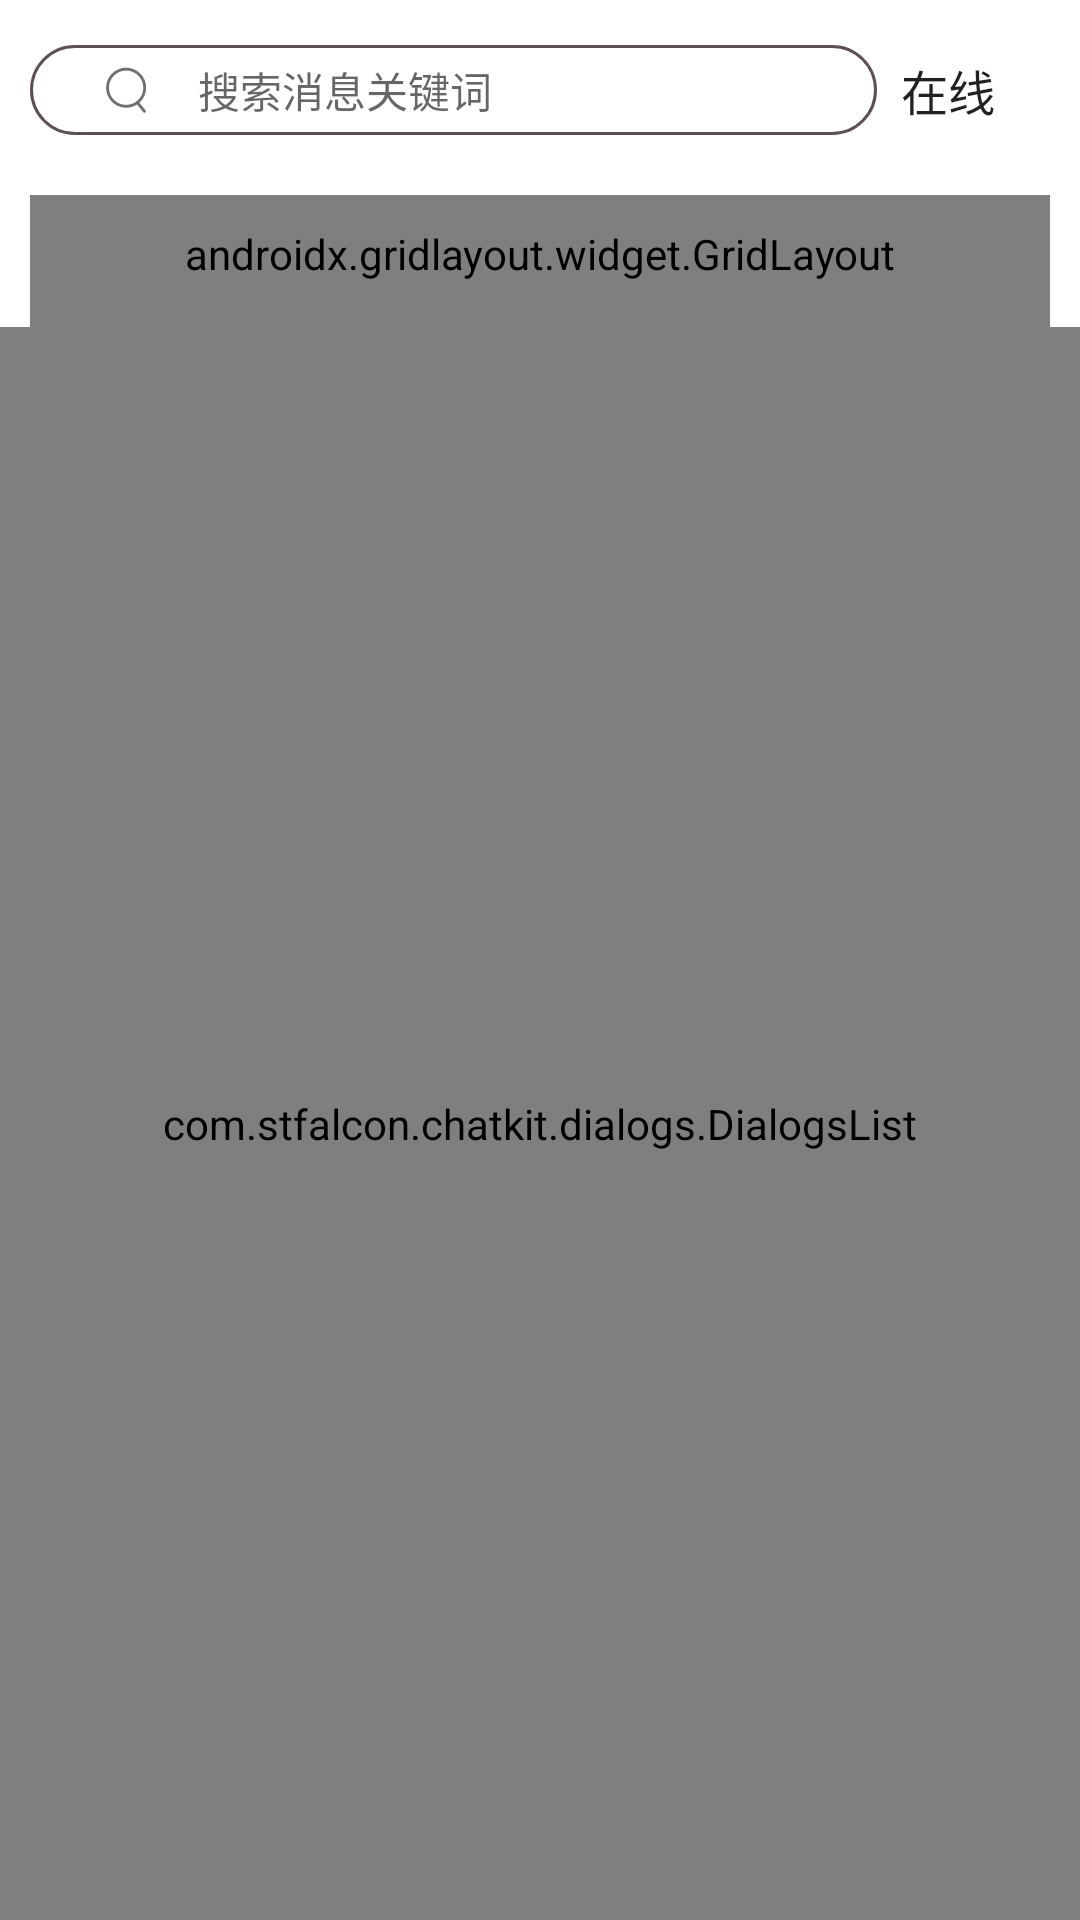

Write the Android layout XML for this screen, with the resource values it uses.
<!-- AndroidManifest.xml: application theme AppTheme -->
<!-- res/layout/fragment_messages.xml -->
<?xml version="1.0" encoding="utf-8"?>
<androidx.constraintlayout.widget.ConstraintLayout xmlns:android="http://schemas.android.com/apk/res/android"
    xmlns:app="http://schemas.android.com/apk/res-auto"
    xmlns:tools="http://schemas.android.com/tools"
    android:layout_width="match_parent"
    android:layout_height="wrap_content"
    android:background="@color/white"
    android:focusable="true"
    android:focusableInTouchMode="true"
    tools:context=".ui.messages.MessagesFragment">

    <LinearLayout
        android:id="@+id/linear_layout"
        android:layout_width="match_parent"
        android:layout_height="wrap_content"
        android:layout_marginStart="10dp"
        android:layout_marginTop="15dp"
        android:layout_marginEnd="10dp"
        android:orientation="horizontal"
        app:layout_constraintEnd_toEndOf="parent"
        app:layout_constraintStart_toStartOf="parent"
        app:layout_constraintTop_toTopOf="parent">

        <SearchView
            android:id="@+id/search_view"
            android:layout_width="0dp"
            android:layout_height="30dp"
            android:layout_weight="30"
            android:background="@drawable/shape_round_border"
            android:iconifiedByDefault="false"
            android:queryBackground="@null"
            android:queryHint="@string/query_messages_hint"
            android:searchIcon="@drawable/ic_search_16dp"
            android:theme="@style/AppSearchView" />

        <Spinner
            android:id="@+id/spinner"
            android:layout_width="wrap_content"
            android:layout_height="wrap_content"
            android:layout_gravity="center_vertical"
            android:layout_weight="1"
            android:background="@null"
            android:dropDownWidth="wrap_content"
            android:dropDownVerticalOffset="@dimen/state_dropdown_vertical_offset"
            android:entries="@array/account_state"
            android:prompt="@string/account_state_prompt"
            android:spinnerMode="dropdown" />

    </LinearLayout>

    <View
        android:id="@+id/view"
        android:layout_width="280dp"
        android:layout_height="30dp"
        android:layout_marginStart="10dp"
        android:layout_marginTop="15dp"
        android:layout_marginEnd="10dp"
        android:background="@null"
        app:layout_constraintStart_toStartOf="parent"
        app:layout_constraintTop_toTopOf="parent"/>

    <androidx.gridlayout.widget.GridLayout
        android:id="@+id/grid_layout"
        android:layout_width="0dp"
        android:layout_height="wrap_content"
        android:layout_marginStart="10dp"
        android:layout_marginLeft="10dp"
        android:layout_marginTop="20dp"
        android:layout_marginEnd="10dp"
        android:layout_marginRight="10dp"
        android:background="@drawable/shape_gridlayout_border"
        android:paddingTop="10dp"
        android:paddingBottom="15dp"
        app:alignmentMode="alignMargins"
        app:columnCount="4"
        app:layout_constraintEnd_toEndOf="parent"
        app:layout_constraintStart_toStartOf="parent"
        app:layout_constraintTop_toBottomOf="@+id/linear_layout">

        <com.tsinghua.tsinghelper.components.CircleIconTextItem
            android:id="@+id/tsing_helper"
            android:layout_width="wrap_content"
            android:layout_height="wrap_content"
            android:background="#00ffffff"
            android:gravity="center"
            android:src="@drawable/ic_helper_item_30dp"
            android:text="清友助手"
            app:layout_column="0"
            app:layout_columnSpan="1"
            app:layout_columnWeight="1" />

        <com.tsinghua.tsinghelper.components.CircleIconTextItem
            android:id="@+id/tsing_email"
            android:layout_width="wrap_content"
            android:layout_height="wrap_content"
            android:background="#00ffffff"
            android:gravity="center"
            android:src="@drawable/ic_email_item_30dp"
            android:text="清友邮箱"
            app:layout_column="1"
            app:layout_columnSpan="1"
            app:layout_columnWeight="1" />

        <com.tsinghua.tsinghelper.components.CircleIconTextItem
            android:id="@+id/tsing_community"
            android:layout_width="wrap_content"
            android:layout_height="wrap_content"
            android:background="#00ffffff"
            android:gravity="center"
            android:src="@drawable/ic_community_item_30dp"
            android:text="清友社区"
            app:layout_column="2"
            app:layout_columnSpan="1"
            app:layout_columnWeight="1" />

        <com.tsinghua.tsinghelper.components.CircleIconTextItem
            android:id="@+id/address_book"
            android:layout_width="wrap_content"
            android:layout_height="wrap_content"
            android:background="#00ffffff"
            android:gravity="center"
            android:src="@drawable/ic_address_book_item_30dp"
            android:text="通讯录"
            app:layout_column="3"
            app:layout_columnSpan="1"
            app:layout_columnWeight="1" />

    </androidx.gridlayout.widget.GridLayout>

    <com.stfalcon.chatkit.dialogs.DialogsList
        android:id="@+id/dialog_list"
        android:layout_width="match_parent"
        android:layout_height="0dp"
        app:dialogAvatarHeight="@dimen/dialog_avatar_size"
        app:dialogAvatarWidth="@dimen/dialog_avatar_size"
        app:dialogDividerLeftPadding="0dp"
        app:dialogMessageTextSize="@dimen/dialog_msg_text_size"
        app:dialogTitleTextColor="@color/dialog_title_color"
        app:dialogTitleTextSize="@dimen/dialog_title_text_size"
        app:dialogUnreadBubbleBackgroundColor="@color/dialog_unread_color"
        app:dialogDateSize="@dimen/dialog_date_text_size"
        app:layout_constraintBottom_toBottomOf="parent"
        app:layout_constraintEnd_toEndOf="parent"
        app:layout_constraintStart_toStartOf="parent"
        app:layout_constraintTop_toBottomOf="@id/grid_layout" />

</androidx.constraintlayout.widget.ConstraintLayout>
<!-- resources referenced by this layout -->
<resources>
  <string-array name="account_state">
          <item>在线</item>
          <item>忙碌</item>
          <item>隐身</item>
      </string-array>
  <color name="dialog_title_color">@color/black</color>
  <color name="dialog_unread_color">@color/red</color>
  <dimen name="dialog_avatar_size">35dp</dimen>
  <dimen name="dialog_date_text_size">12sp</dimen>
  <dimen name="dialog_msg_text_size">14sp</dimen>
  <dimen name="dialog_title_text_size">15sp</dimen>
  <dimen name="state_dropdown_vertical_offset">34dp</dimen>
  <!-- drawable ic_search_16dp (drawable) -->
  <vector xmlns:android="http://schemas.android.com/apk/res/android"
      android:width="16dp"
      android:height="16dp"
      android:viewportWidth="1024"
      android:viewportHeight="1024">
      <path
          android:pathData="M514.56,890.88A427.52,427.52 0,1 1,942.08 463.36a428.03,428.03 0,0 1,-427.52 427.52zM514.56,97.28A366.08,366.08 0,1 0,880.64 463.36,366.54 366.54,0 0,0 514.56,97.28z"
          android:fillColor="#707070" />
      <path
          android:pathData="M906.24,998.4a30.72,30.72 0,0 1,-23.91 -11.47l-148.48,-184.32a30.72,30.72 0,1 1,47.82 -38.5l148.48,184.32a30.72,30.72 0,0 1,-4.66 43.16A30.21,30.21 0,0 1,906.24 998.4z"
          android:fillColor="#707070" />
  </vector>
  <!-- drawable shape_gridlayout_border (drawable) -->
  <?xml version="1.0" encoding="utf-8"?>
  <layer-list xmlns:android="http://schemas.android.com/apk/res/android">
      <item>
          <shape android:shape="rectangle">
              <solid android:color="#CABBBBBB" />
              <corners android:radius="15dp" />
          </shape>
      </item>
  
      <item
          android:left="0.5dp"
          android:right="0.5dp"
          android:top="1dp"
          android:bottom="1dp">
          <shape android:shape="rectangle">
              <solid android:color="@android:color/white" />
              <corners android:radius="15dp" />
          </shape>
      </item>
  </layer-list>
  <!-- drawable shape_round_border (drawable) -->
  <shape xmlns:android="http://schemas.android.com/apk/res/android"
      android:shape="rectangle">
  
      <stroke
          android:width="1dp"
          android:color="#5c5050" />
  
      <corners android:radius="15dp" />
  </shape>
  <string name="account_state_prompt">状态</string>
  <string name="query_messages_hint">搜索消息关键词</string>
  <style name="AppSearchView" parent="Widget.AppCompat.SearchView">
          <item name="android:textSize">14sp</item>
      </style>
  <style name="AppTheme" parent="Theme.AppCompat.Light.NoActionBar">
          
          <item name="colorPrimary">@color/colorPrimary</item>
          <item name="colorPrimaryDark">@color/colorPrimaryDark</item>
          <item name="colorAccent">@color/colorAccent</item>
          <item name="android:listDivider">@drawable/shape_list_divider</item>
          <item name="android:windowLightStatusBar">true</item>
          <item name="preferenceTheme">@style/PreferenceThemeOverlay</item>
      </style>
  <color name="red">#ff0000</color>
  <color name="colorPrimary">#ffde3a</color>
  <color name="colorPrimaryDark">#ffffff</color>
  <color name="colorAccent">#03DAC5</color>
  <!-- drawable shape_list_divider (drawable) -->
  <?xml version="1.0" encoding="utf-8"?>
  <shape xmlns:android="http://schemas.android.com/apk/res/android"
      android:shape="rectangle">
      <size android:height="0.25dp" />
      <solid android:color="@color/divider_gray" />
  </shape>
  <color name="divider_gray">#dcdcdc</color>
  <!-- not gathered from this repository: default colours our renderer supplied (Android Studio template values) -->
  <color name="black">#FF000000</color>
  <color name="white">#FFFFFFFF</color>
</resources>
